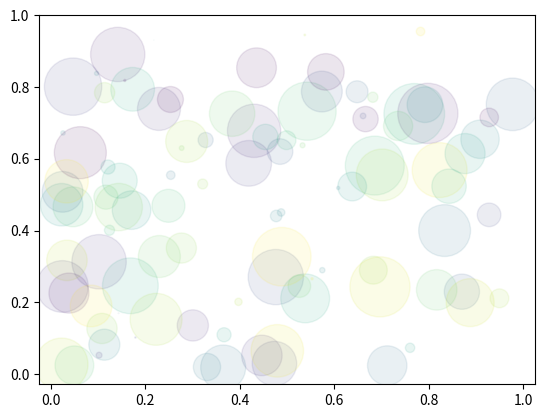

Write Python code to recreate this figure.
#!/usr/bin/env python3
# -*- coding: utf-8 -*-
"""
Created on Thu Nov 15 12:08:00 2018

[redacted]
"""

import numpy as np
import matplotlib.pyplot as plt
num=100
x=np.random.rand(num)
y=np.random.rand(num)
max_radius=25
area=np.pi*(max_radius*np.random.rand(num))**2
colors=np.random.rand(num)
plt.scatter(x,y,c=colors,s=area,alpha=0.1)
